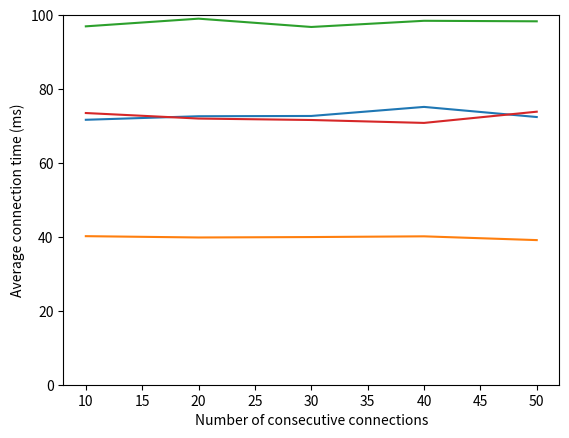

This figure's Python source:
#!/usr/bin/python

import matplotlib.pyplot as plt

tcp_false = [71.6827586206897, 72.64195402298851, 72.71455938697318, 75.166091954023, 72.42919540229887]
tfo_false = [40.193103448275856, 39.83850574712645, 39.95325670498085, 40.148563218390784, 39.12781609195402]
tcp_tls = [96.96436781609196, 99.04137931034484, 96.79310344827582, 98.46609195402299, 98.32597701149422]
tfo_tls = [73.51149425287358, 72.01494252873565, 71.62452107279694, 70.83505747126438, 73.8712643678161]


xaxis = [10, 20, 30, 40, 50]

plt.ylabel('Average connection time (ms)')
plt.xlabel('Number of consecutive connections')
plt.plot(xaxis, tcp_false, label='TLS FALSE START')
plt.plot(xaxis, tfo_false, label='TCP FAST OPEN + TLS FALSE START')
plt.plot(xaxis, tcp_tls, label='TCP + TLS')
plt.plot(xaxis, tfo_tls, label='TCP FAST OPEN + TLS')
plt.ylim(0, 100)
##plt.legend(loc = 'lower right')
plt.show()
